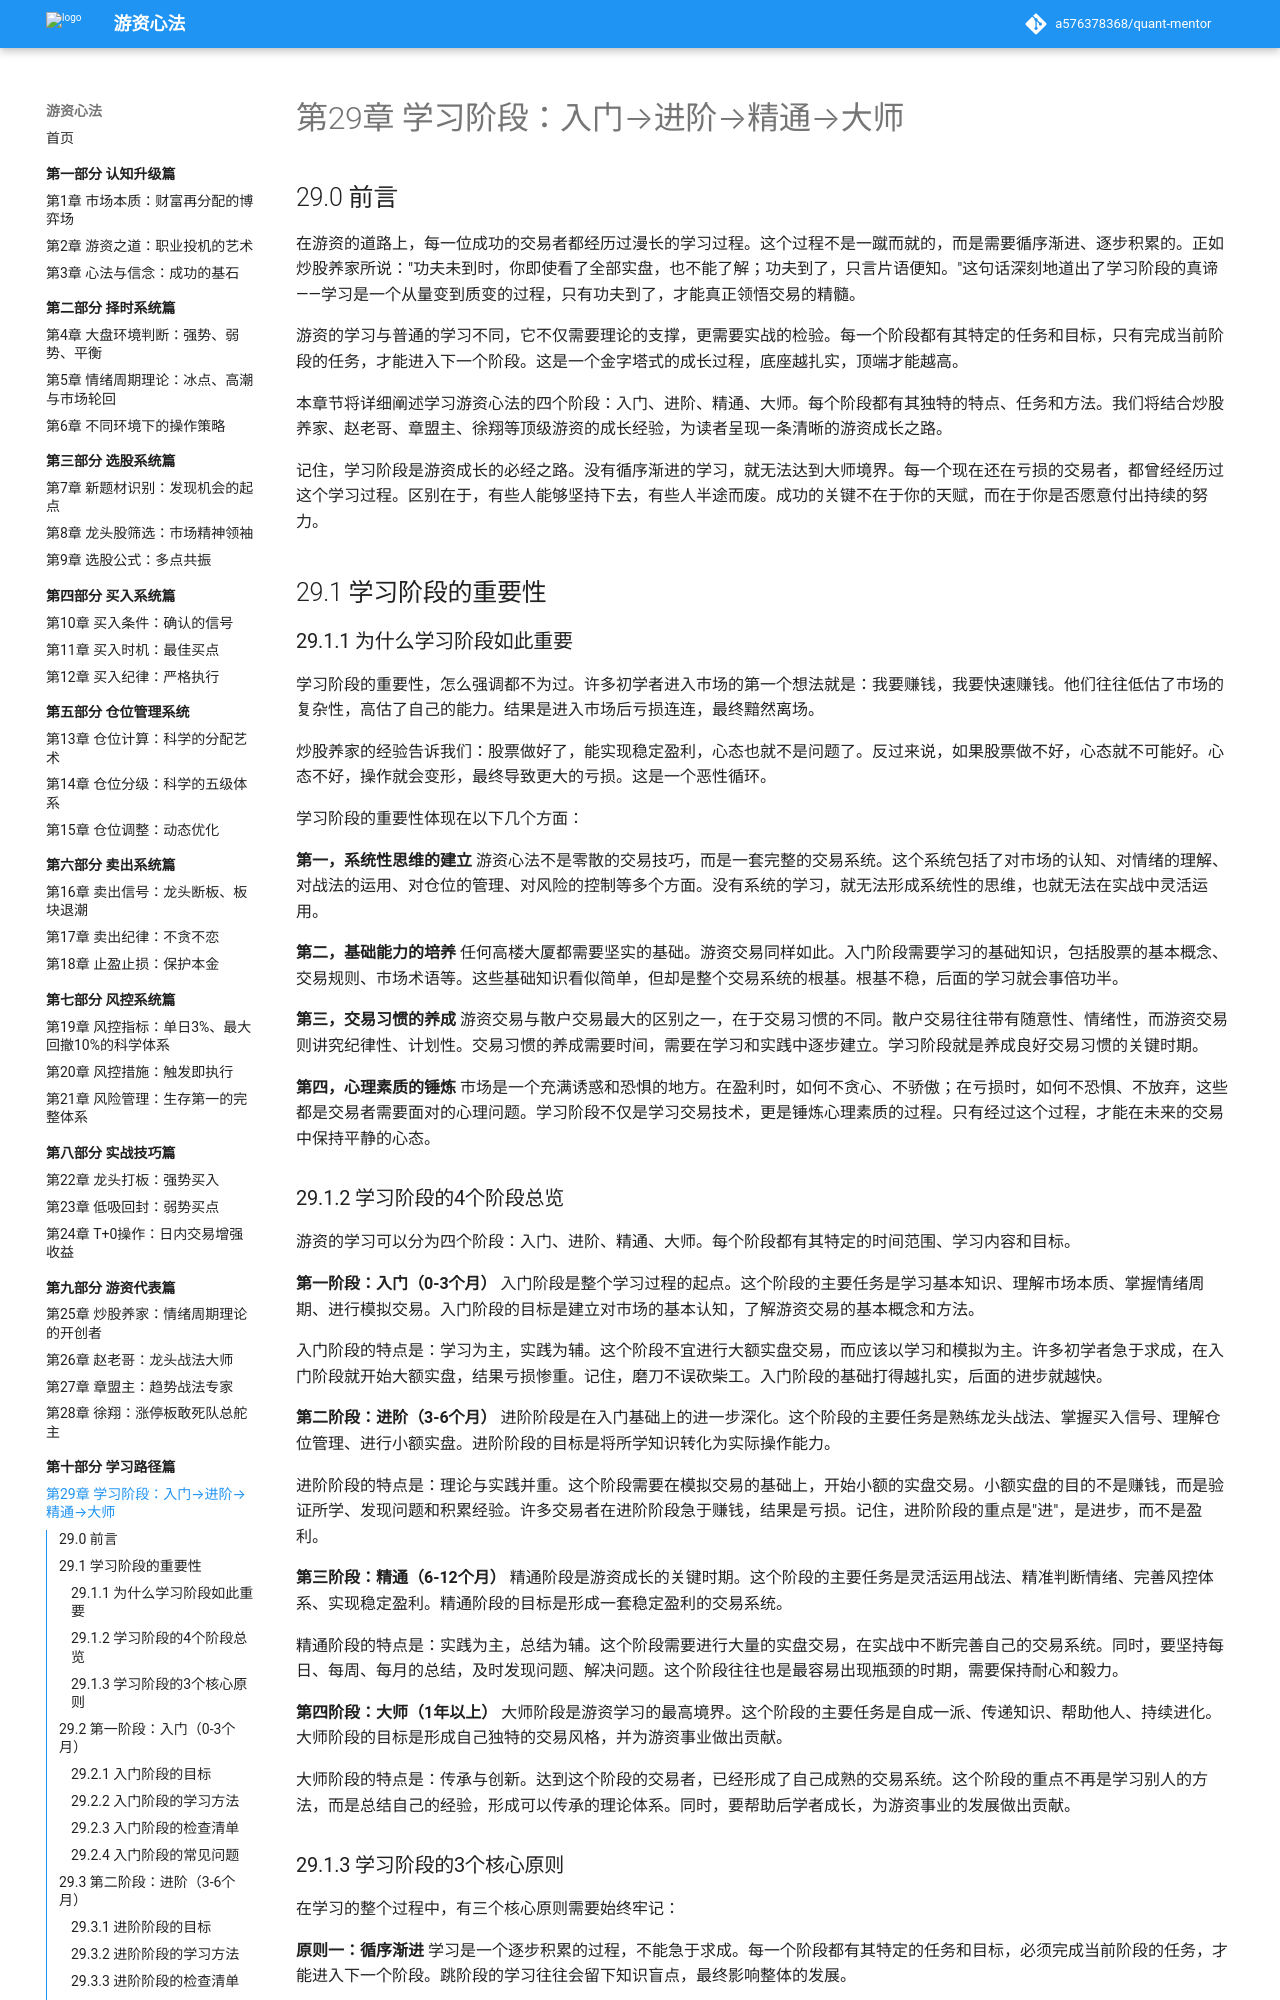

repository: a576378368/quant-mentor · page: part10-学习路径篇/29-学习阶段/index.html · generator: mkdocs

# 第29章 学习阶段：入门→进阶→精通→大师

## 29.0 前言

在游资的道路上，每一位成功的交易者都经历过漫长的学习过程。这个过程不是一蹴而就的，而是需要循序渐进、逐步积累的。正如炒股养家所说："功夫未到时，你即使看了全部实盘，也不能了解；功夫到了，只言片语便知。"这句话深刻地道出了学习阶段的真谛——学习是一个从量变到质变的过程，只有功夫到了，才能真正领悟交易的精髓。

游资的学习与普通的学习不同，它不仅需要理论的支撑，更需要实战的检验。每一个阶段都有其特定的任务和目标，只有完成当前阶段的任务，才能进入下一个阶段。这是一个金字塔式的成长过程，底座越扎实，顶端才能越高。

本章节将详细阐述学习游资心法的四个阶段：入门、进阶、精通、大师。每个阶段都有其独特的特点、任务和方法。我们将结合炒股养家、赵老哥、章盟主、徐翔等顶级游资的成长经验，为读者呈现一条清晰的游资成长之路。

记住，学习阶段是游资成长的必经之路。没有循序渐进的学习，就无法达到大师境界。每一个现在还在亏损的交易者，都曾经经历过这个学习过程。区别在于，有些人能够坚持下去，有些人半途而废。成功的关键不在于你的天赋，而在于你是否愿意付出持续的努力。

## 29.1 学习阶段的重要性

### 29.1.1 为什么学习阶段如此重要

学习阶段的重要性，怎么强调都不为过。许多初学者进入市场的第一个想法就是：我要赚钱，我要快速赚钱。他们往往低估了市场的复杂性，高估了自己的能力。结果是进入市场后亏损连连，最终黯然离场。

炒股养家的经验告诉我们：股票做好了，能实现稳定盈利，心态也就不是问题了。反过来说，如果股票做不好，心态就不可能好。心态不好，操作就会变形，最终导致更大的亏损。这是一个恶性循环。

学习阶段的重要性体现在以下几个方面：

**第一，系统性思维的建立**
游资心法不是零散的交易技巧，而是一套完整的交易系统。这个系统包括了对市场的认知、对情绪的理解、对战法的运用、对仓位的管理、对风险的控制等多个方面。没有系统的学习，就无法形成系统性的思维，也就无法在实战中灵活运用。

**第二，基础能力的培养**
任何高楼大厦都需要坚实的基础。游资交易同样如此。入门阶段需要学习的基础知识，包括股票的基本概念、交易规则、市场术语等。这些基础知识看似简单，但却是整个交易系统的根基。根基不稳，后面的学习就会事倍功半。

**第三，交易习惯的养成**
游资交易与散户交易最大的区别之一，在于交易习惯的不同。散户交易往往带有随意性、情绪性，而游资交易则讲究纪律性、计划性。交易习惯的养成需要时间，需要在学习和实践中逐步建立。学习阶段就是养成良好交易习惯的关键时期。

**第四，心理素质的锤炼**
市场是一个充满诱惑和恐惧的地方。在盈利时，如何不贪心、不骄傲；在亏损时，如何不恐惧、不放弃，这些都是交易者需要面对的心理问题。学习阶段不仅是学习交易技术，更是锤炼心理素质的过程。只有经过这个过程，才能在未来的交易中保持平静的心态。
